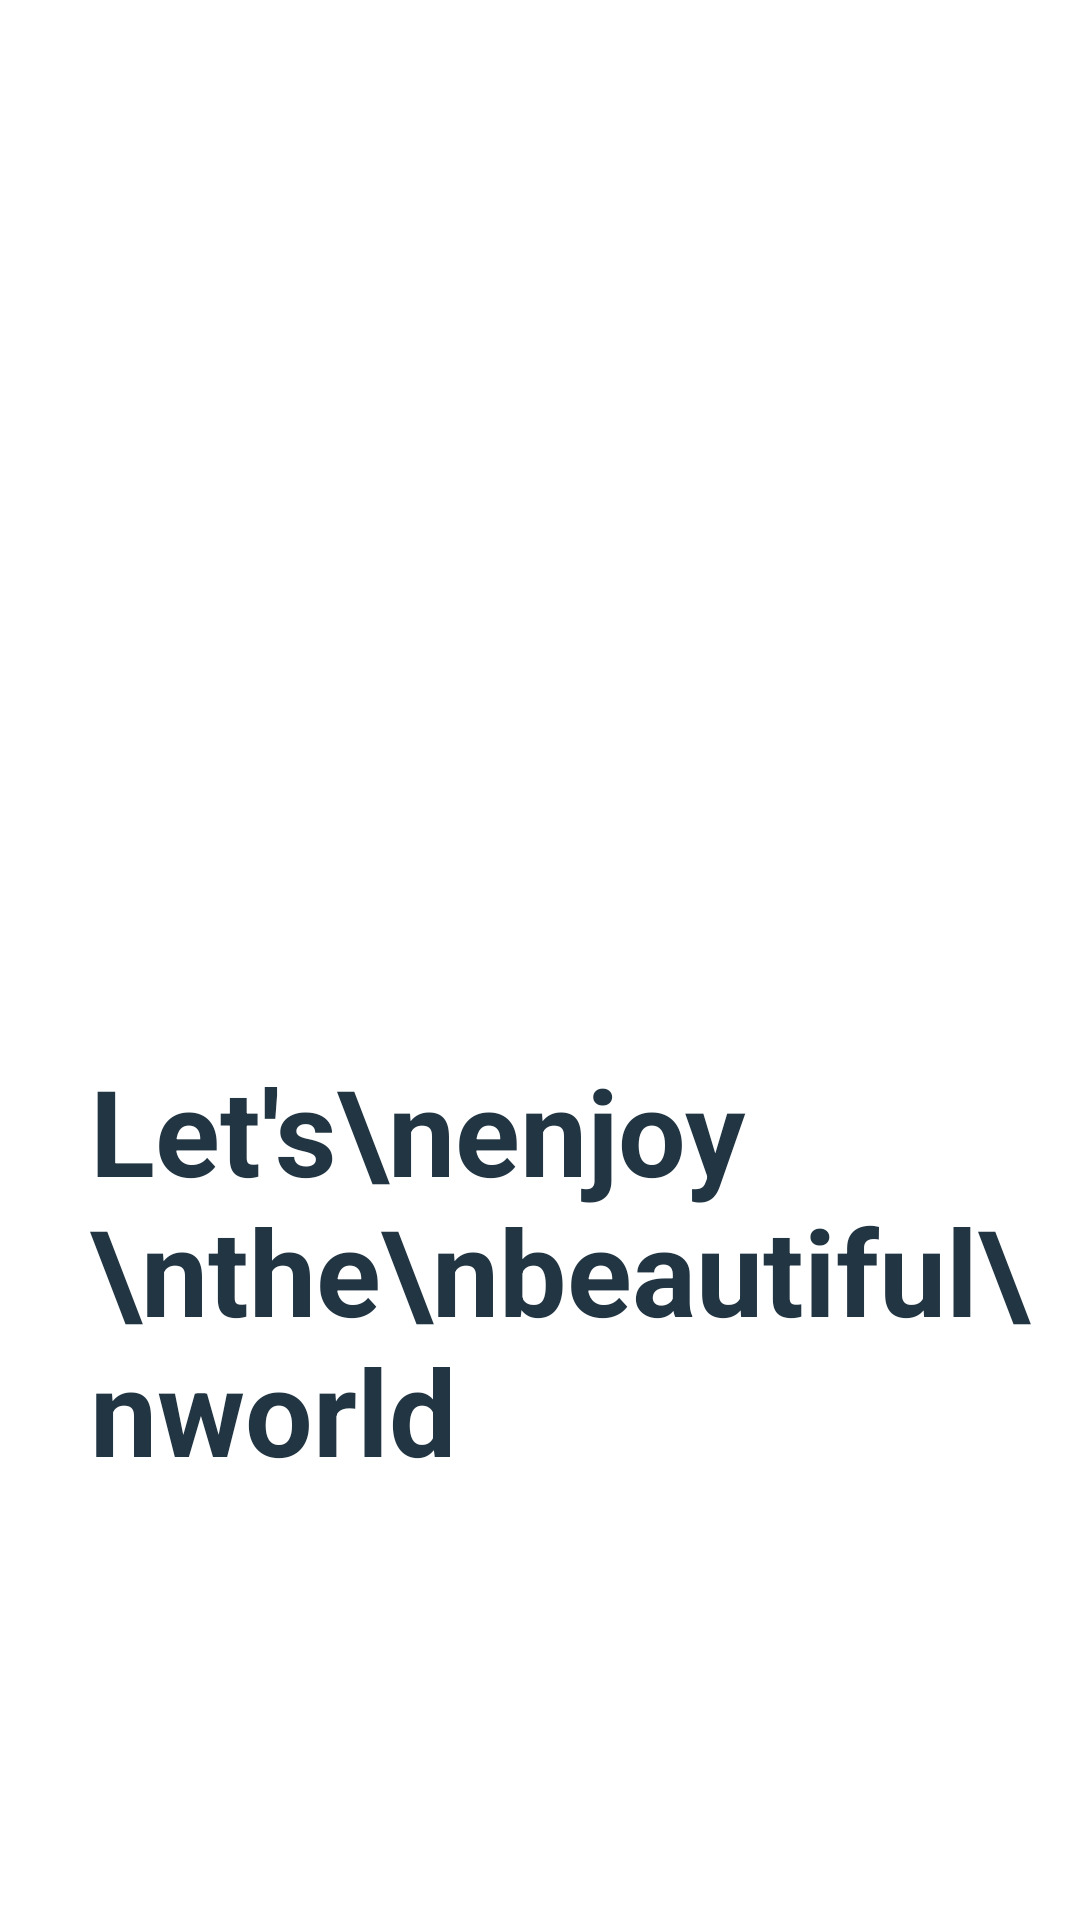

Produce the Android XML layout that renders to this screen, including the resource entries it uses.
<!-- AndroidManifest.xml: application theme Theme.AircloudTap -->
<!-- res/layout/activity_enjoy.xml -->
<?xml version="1.0" encoding="utf-8"?>
<LinearLayout xmlns:android="http://schemas.android.com/apk/res/android"
    android:orientation="vertical"
    android:layout_width="match_parent"
    android:background="@color/white"
    android:layout_height="match_parent">
    <ImageView
        android:layout_width="match_parent"
        android:layout_height="300dp"
        android:layout_marginTop="20dp"
        android:src="@drawable/mountain_girl"/>

    <LinearLayout
        android:layout_width="match_parent"
        android:layout_height="wrap_content"
        android:orientation="horizontal">

        <TextView
            android:layout_width="wrap_content"
            android:layout_height="wrap_content"
            android:layout_marginStart="30dp"
            android:layout_marginTop="30dp"
            android:text="Let's\nenjoy \nthe\nbeautiful\nworld"
            android:textColor="@color/colorPrimaryDark"
            android:textSize="40dp"
            android:textStyle="bold" />

        <TextView
            android:layout_width="match_parent"
            android:layout_height="wrap_content"
            android:layout_marginStart="20dp"
            android:layout_marginTop="20dp"
            android:layout_marginEnd="20dp"
            android:text="Learn about Christian \nnews around the world as well as the Caucasus and Middle East. Is Christianity\n on the ver."
            android:textColor="@color/dark_grey"
            android:textSize="18dp" />


    </LinearLayout>

    <Button
        android:layout_width="match_parent"
        android:layout_height="60dp"
        android:layout_marginStart="20dp"
        android:layout_marginTop="20dp"
        android:layout_marginEnd="20dp"
        android:background="@drawable/bg_text_pink"
        android:text="Get Started"
        android:textAllCaps="false"
        android:textColor="@color/color_F3F0F0"
        android:textSize="18dp" />


</LinearLayout>
<!-- resources referenced by this layout -->
<resources>
  <color name="colorPrimaryDark">#223543</color>
  <color name="color_F3F0F0">#F3F0F0</color>
  <color name="dark_grey">#828282</color>
  <color name="white">#FFFFFFFF</color>
  <!-- drawable bg_text_pink (drawable-v24) -->
  <?xml version="1.0" encoding="utf-8"?>
  <shape xmlns:android="http://schemas.android.com/apk/res/android"
      android:shape="rectangle">
  
      <solid android:color="#3E9A42" />
  
  
      <corners android:radius="6dp" />
  </shape>
  <style name="Theme.AircloudTap" parent="Theme.AppCompat.DayNight.NoActionBar">
          
          <item name="colorPrimary">@color/color_333333</item>
  
          
          <item name="colorSecondary">@color/color_333333</item>
          
          <item name="android:statusBarColor">#000</item>
  
          <item name="colorPrimaryDark">@color/black</item>
          <item name="android:windowNoTitle">true</item>
          <item name="windowActionBar">false</item>
          <item name="colorControlNormal">@color/colorTextInput</item>
          <item name="android:actionBarSize">50dp</item>
      </style>
  <color name="color_333333">#333333</color>
  <color name="black">#FF000000</color>
  <color name="colorTextInput">#CCCCCC</color>
</resources>
